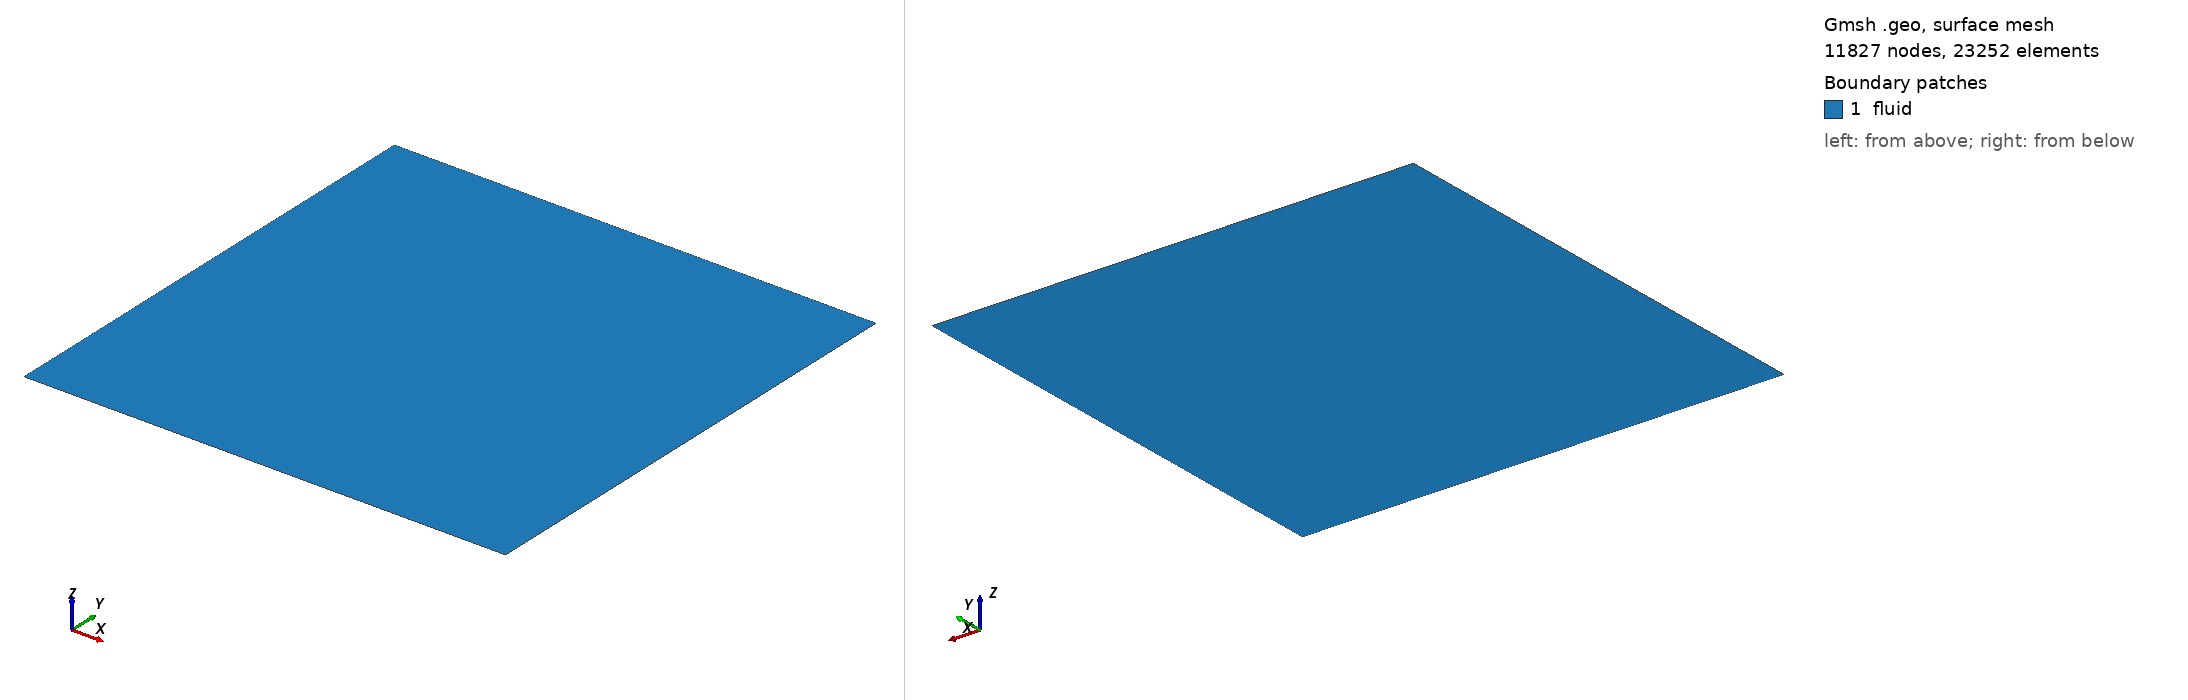

Gmsh geometry script, surface-meshed: 11827 nodes, 23252 surface elements. Boundary patches (legend numbers): 1 fluid. Left view from above one corner, right view from below the opposite corner. Legend entries are the model's physical surfaces. The drawing asked Gmsh for element sizes between 1% and 20% of the model's largest extent; the script's own settings can give other sizes.

=== mesh_1.geo (drawn) ===
// Target element size
lc = 1.0 / 64.0;

// Bottom left coords
xL = -1.0;
yL = -1.0;

// Top right coords
xR = 1.0;
yR = 1.0;

// Points defining the square
Point(1) = {xL, yL, 0.0, lc};
Point(2) = {xR, yL, 0.0, lc};
Point(3) = {xR, yR, 0.0, lc};
Point(4) = {xL, yR, 0.0, lc};

// Edges of the square
Line(1) = {1, 2};
Line(2) = {2, 3};
Line(3) = {3, 4};
Line(4) = {4, 1};

// Periodic stuff
Periodic Curve{1} = {3} Translate {0,-2*yR,0};
Periodic Curve{2} = {4} Translate {-2*xR,0,0};

// Surface of square
Curve Loop(1) = {1, 2, 3, 4};
Plane Surface(1) = {1};

Physical Surface("fluid") = {1};
